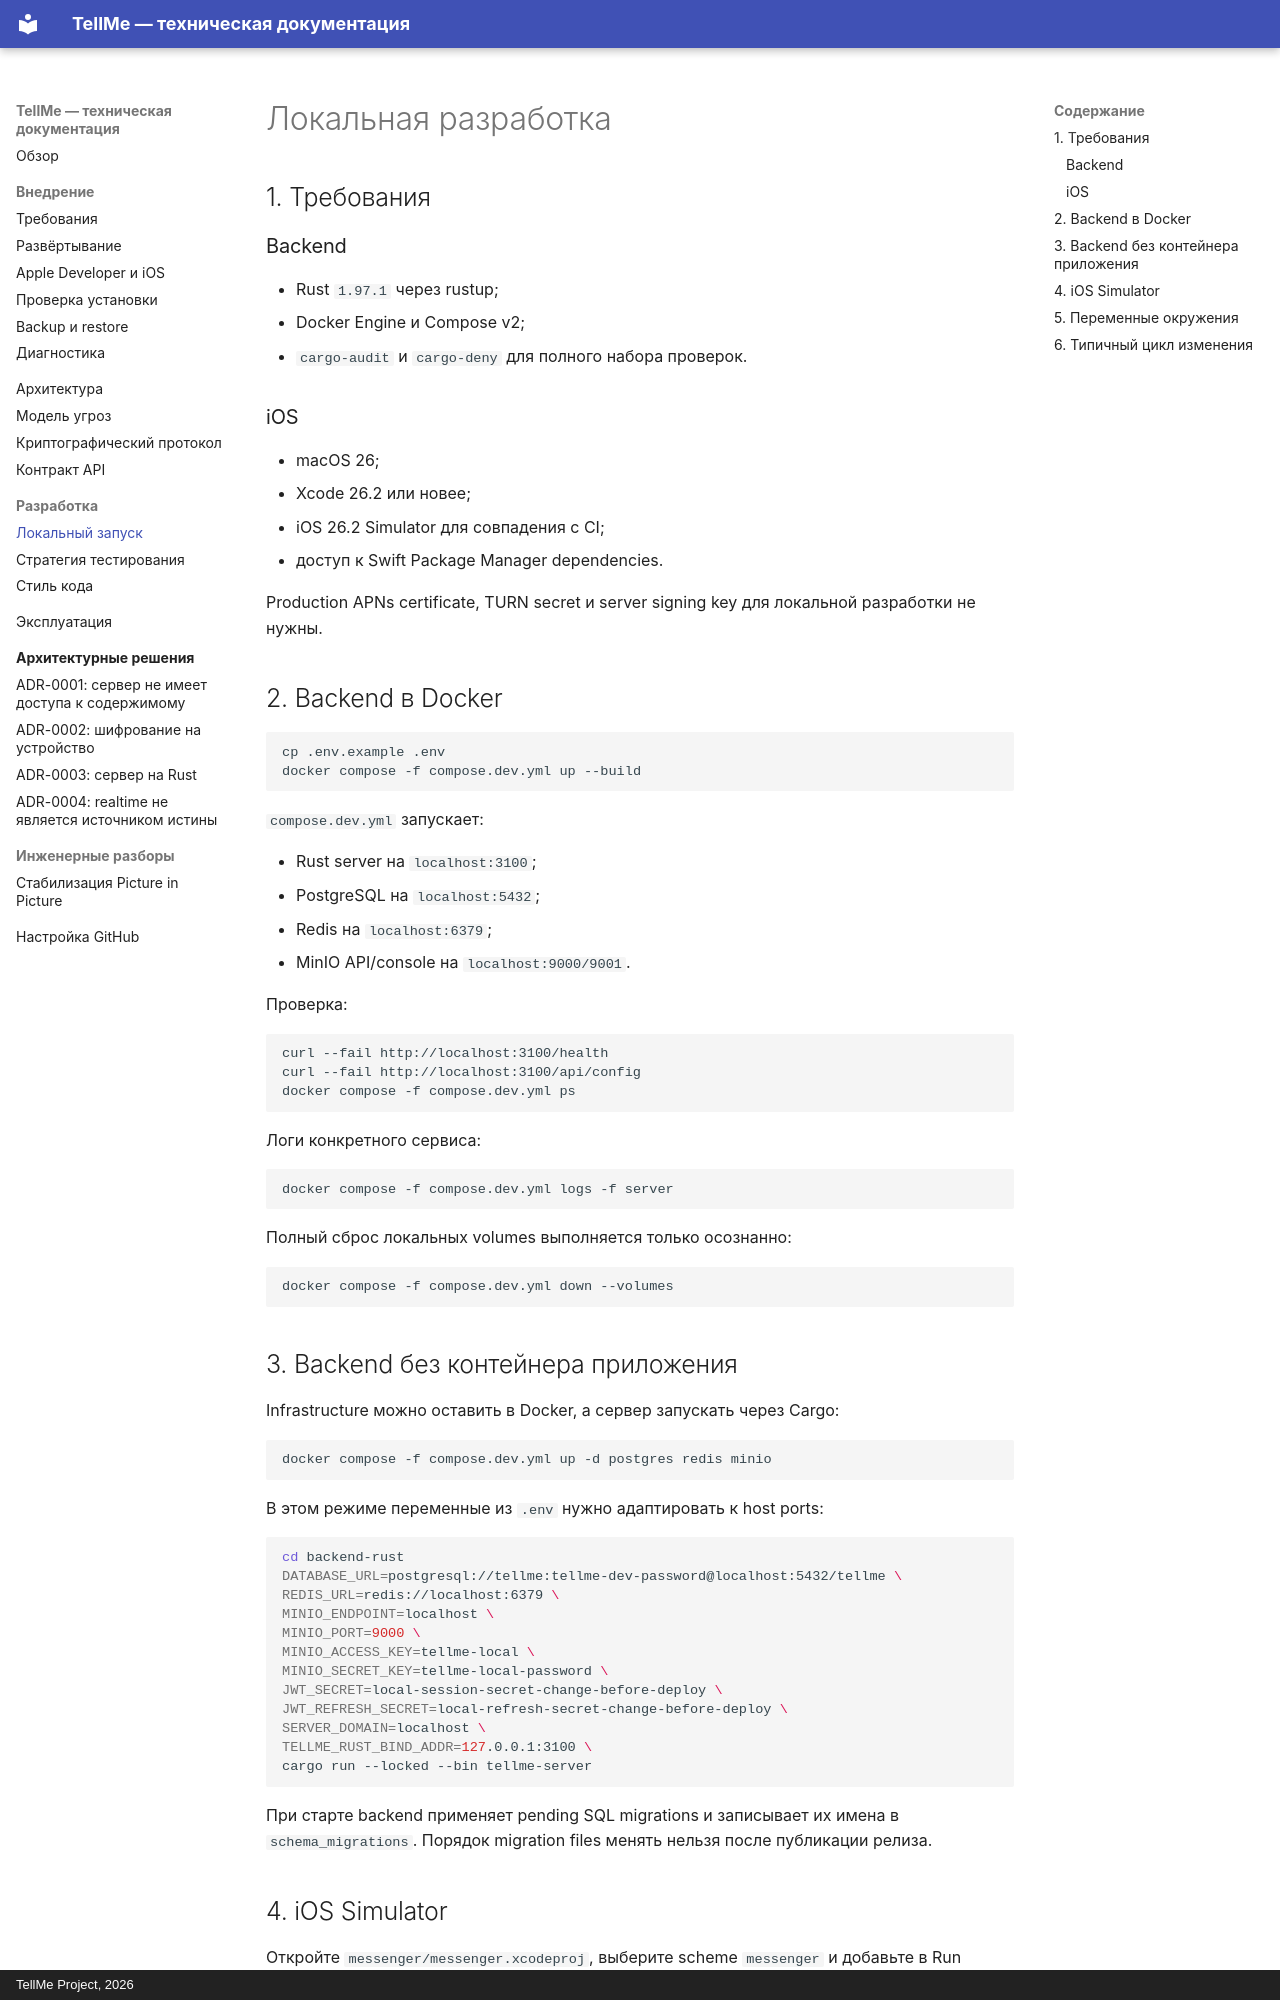

repository: Copilot82/TellMe · page: local-development/index.html · generator: mkdocs · copyright: TellMe Project, 2026

# Локальная разработка

## 1. Требования

### Backend

- Rust `1.97.1` через rustup;
- Docker Engine и Compose v2;
- `cargo-audit` и `cargo-deny` для полного набора проверок.

### iOS

- macOS 26;
- Xcode 26.2 или новее;
- iOS 26.2 Simulator для совпадения с CI;
- доступ к Swift Package Manager dependencies.

Production APNs certificate, TURN secret и server signing key для локальной разработки не нужны.

## 2. Backend в Docker

```bash
cp .env.example .env
docker compose -f compose.dev.yml up --build
```

`compose.dev.yml` запускает:

- Rust server на `localhost:3100`;
- PostgreSQL на `localhost:5432`;
- Redis на `localhost:6379`;
- MinIO API/console на `localhost:9000/9001`.

Проверка:

```bash
curl --fail http://localhost:3100/health
curl --fail http://localhost:3100/api/config
docker compose -f compose.dev.yml ps
```

Логи конкретного сервиса:

```bash
docker compose -f compose.dev.yml logs -f server
```

Полный сброс локальных volumes выполняется только осознанно:

```bash
docker compose -f compose.dev.yml down --volumes
```

## 3. Backend без контейнера приложения

Infrastructure можно оставить в Docker, а сервер запускать через Cargo:

```bash
docker compose -f compose.dev.yml up -d postgres redis minio
```

В этом режиме переменные из `.env` нужно адаптировать к host ports:

```bash
cd backend-rust
DATABASE_URL=postgresql://tellme:tellme-dev-password@localhost:5432/tellme \
REDIS_URL=redis://localhost:6379 \
MINIO_ENDPOINT=localhost \
MINIO_PORT=9000 \
MINIO_ACCESS_KEY=tellme-local \
MINIO_SECRET_KEY=tellme-local-password \
JWT_SECRET=local-session-secret-change-before-deploy \
JWT_REFRESH_SECRET=local-refresh-secret-change-before-deploy \
SERVER_DOMAIN=localhost \
TELLME_RUST_BIND_ADDR=127.0.0.1:3100 \
cargo run --locked --bin tellme-server
```

При старте backend применяет pending SQL migrations и записывает их имена в
`schema_migrations`. Порядок migration files менять нельзя после публикации релиза.
